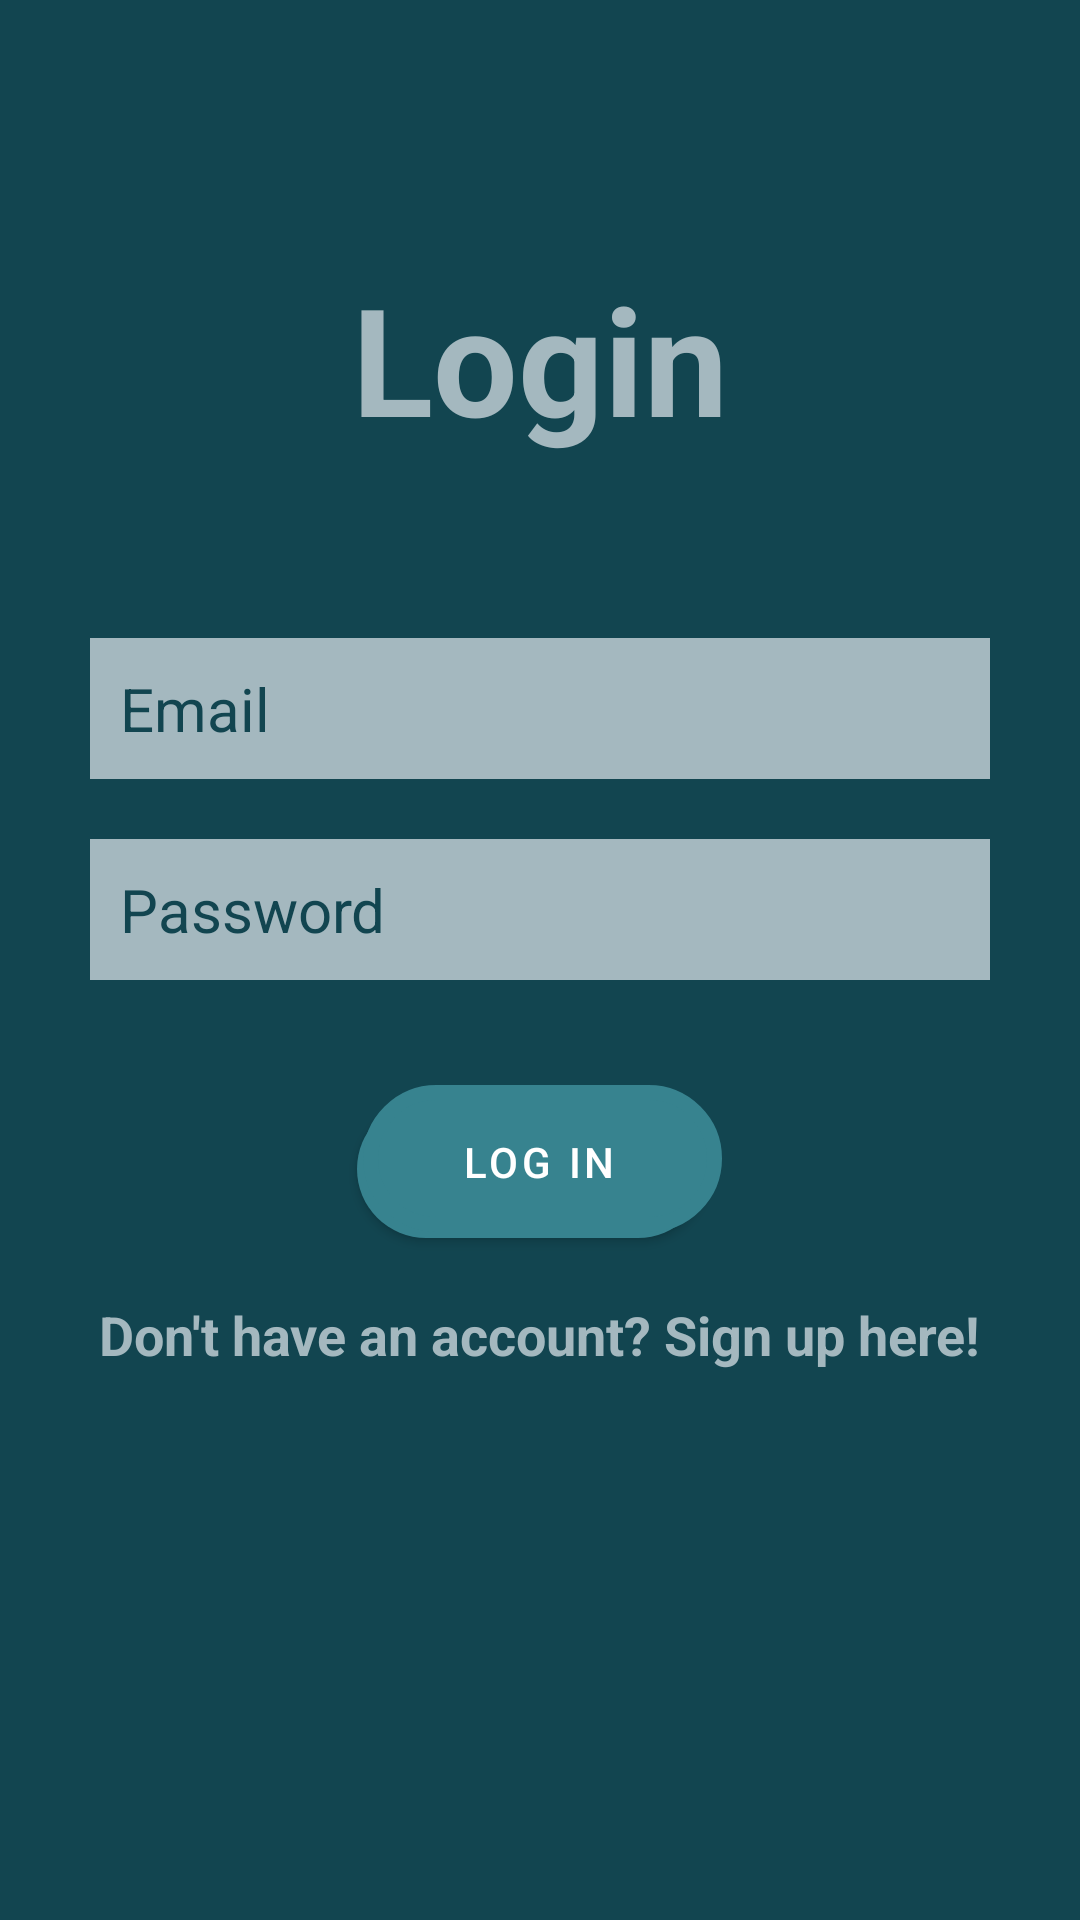

Write the Android layout XML for this screen, with the resource values it uses.
<!-- AndroidManifest.xml: application theme Theme.Outdoorsie -->
<!-- res/layout/activity_login.xml -->
<?xml version="1.0" encoding="utf-8"?>
<RelativeLayout xmlns:android="http://schemas.android.com/apk/res/android"
    xmlns:app="http://schemas.android.com/apk/res-auto"
    xmlns:tools="http://schemas.android.com/tools"
    android:layout_width="match_parent"
    android:layout_height="match_parent"
    android:background="@color/colorPrimaryDark"
    tools:context=".ui.LoginActivity">

    <TextView
        android:id="@+id/loginTextView"
        android:layout_width="wrap_content"
        android:layout_height="wrap_content"
        android:layout_above="@+id/linearLayout"
        android:layout_centerHorizontal="true"
        android:text="Login"
        android:textColor="@color/colorPrimaryLight"
        android:textSize="50dp"
        android:textStyle="bold" />

    <LinearLayout
        android:id="@+id/linearLayout"
        android:layout_width="match_parent"
        android:layout_height="wrap_content"
        android:layout_centerInParent="true"
        android:orientation="vertical"
        android:padding="30dp">

        <EditText
            android:id="@+id/emailEditText"
            android:layout_width="match_parent"
            android:layout_height="wrap_content"
            android:layout_marginBottom="20dp"
            android:background="@color/colorPrimaryLight"
            android:drawableLeft="@drawable/ic_baseline_email_24"
            android:drawablePadding="20dp"
            android:hint="@string/email"
            android:inputType="textEmailAddress"
            android:nextFocusDown="@+id/passwordEditText"
            android:layout_marginTop="30dp"
            android:padding="10dp"
            android:textColor="@color/colorPrimaryDark"
            android:textColorHint="@color/colorPrimaryDark"
            android:textSize="20sp" />

        <EditText
            android:id="@+id/passwordEditText"
            android:layout_width="match_parent"
            android:layout_height="wrap_content"
            android:layout_marginBottom="20dp"
            android:background="@color/colorPrimaryLight"
            android:drawableLeft="@drawable/ic_baseline_lock_24"
            android:drawablePadding="20dp"
            android:hint="Password"
            android:inputType="textPassword"
            android:nextFocusDown="@+id/passwordEditText"
            android:padding="10dp"
            android:textColor="@color/colorPrimaryDark"
            android:textColorHint="@color/colorPrimaryDark"
            android:textSize="20sp" />

        <Button
            android:id="@+id/passwordLoginButton"
            android:layout_width="wrap_content"
            android:layout_height="wrap_content"
            android:layout_gravity="center_horizontal"
            android:layout_marginTop="15dp"
            android:background="@drawable/button_bg"
            android:padding="10dp"
            android:paddingStart="35dp"
            android:paddingEnd="35dp"
            android:text="Log in"
            android:textColor="@color/colorTextIcons" />

        <TextView
            android:id="@+id/registerTextView"
            android:layout_width="wrap_content"
            android:layout_height="wrap_content"
            android:layout_gravity="center_horizontal"
            android:layout_marginTop="20dp"
            android:text="Don't have an account? Sign up here!"
            android:textColor="@color/colorPrimaryLight"
            android:textSize="18sp"
            android:textStyle="bold" />

    </LinearLayout>

    <ProgressBar
        android:id="@+id/firebaseProgressBar"
        android:layout_width="wrap_content"
        android:layout_height="wrap_content"
        android:layout_alignParentEnd="true"
        android:layout_alignParentBottom="true"
        android:visibility="gone" />

    <TextView
        android:id="@+id/loadingTextView"
        android:layout_width="wrap_content"
        android:layout_height="wrap_content"
        android:layout_centerInParent="true"
        android:layout_below="@+id/firebaseProgressBar"
        android:textColor="@color/colorPrimaryText"
        android:layout_margin="20dp"
        android:visibility="gone" />

</RelativeLayout>
<!-- resources referenced by this layout -->
<resources>
  <color name="colorPrimaryDark">#124550</color>
  <color name="colorPrimaryLight">#A4B8BF</color>
  <color name="colorPrimaryText">#212121</color>
  <color name="colorTextIcons">#FFFFFF</color>
  <!-- drawable button_bg (drawable) -->
  <?xml version="1.0" encoding="utf-8"?>
  <selector xmlns:android="http://schemas.android.com/apk/res/android">
      <item>
          <layer-list>
              <item android:right="5dp" android:top="5dp">
                  <shape>
                      <corners android:radius="30dp" />
                      <solid android:color="#D6D6D6" />
                  </shape>
              </item>
              <item android:bottom="2dp" android:left="2dp">
                  <shape>
                      <gradient android:angle="90" android:endColor="#E2E2E2" android:startColor="#BABABA" />
                      <stroke android:width="5dp" android:color="#BABABA" />
                      <corners android:radius="30dp" />
                      <padding android:bottom="10dp" android:left="10dp" android:right="10dp" android:top="10dp" />
                  </shape>
              </item>
          </layer-list>
      </item>
  </selector>
  <string name="email">Email</string>
  <style name="Theme.Outdoorsie" parent="Theme.MaterialComponents.DayNight.DarkActionBar">
          
          <item name="colorPrimary">@color/colorPrimary</item>
          <item name="colorPrimaryVariant">@color/colorPrimaryDark</item>
          <item name="colorOnPrimary">@color/colorTextIcons</item>
          
          <item name="colorSecondary">@color/colorDivider</item>
          <item name="colorSecondaryVariant">@color/colorSecondaryText</item>
          <item name="colorOnSecondary">@color/colorPrimaryText</item>
          
          <item name="android:statusBarColor">?attr/colorPrimaryVariant</item>
          
      </style>
  <color name="colorPrimary">#37838F</color>
  <color name="colorDivider">#4A4D4E</color>
  <color name="colorSecondaryText">#73777B</color>
</resources>
